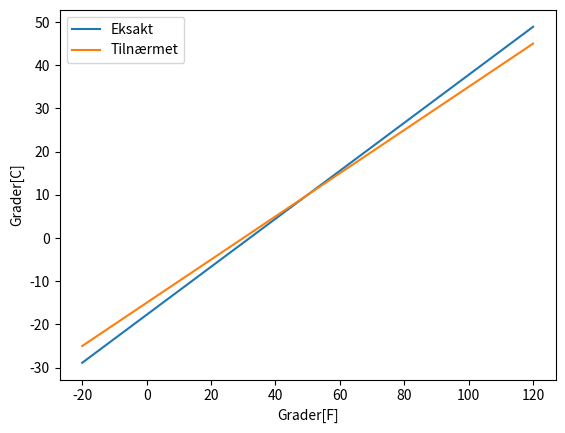

Write Python code to recreate this figure.
### Oppgave 5.12

### Skal plotte eksakt og tilnærming til celsius i et og samme plotte

def c_eksakt(f):
    c = (float(5)/9)*(f - 32)
    return c

def c_tilnarmet(f):
    c = (f - 30)/2
    return c

## Skal jobbe med array, det er enklest
## Lager en ny med linspace.

from numpy import linspace

F_deg = linspace(-20,120,140)

c_eksakt = c_eksakt(F_deg)
c_tilnarmet = c_tilnarmet(F_deg)

# Deretter kan man plotte disse mot hverandre

import matplotlib.pyplot as plt  # Regnes som bra praksis

plt.plot(F_deg, c_eksakt, label = 'Eksakt')
plt.plot(F_deg, c_tilnarmet, label = 'Tilnærmet')
plt.xlabel("Grader[F]")
plt.ylabel("Grader[C]")
plt.legend()
plt.show()

## Kjøreeksempel
"""
>> python f2c_shortcut_plot.py
(plot)
"""
